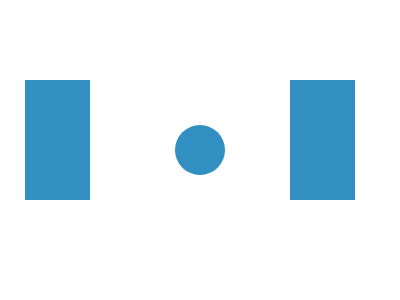

Write the HTML and CSS that draws this image.

<!DOCTYPE html>
<html lang="en">
<head>
    <meta charset="UTF-8">
    <meta name="viewport" content="width=device-width, initial-scale=1.0">
    <title>Document</title>
</head>
<body>
    <div class="circle"></div>
<div class="rigt"></div>
<div class="left"></div>
<style>
  .circle {
    width: 50px;
    height: 50px;
    background: #328FC1;
    border-radius: 50%;
    position: absolute;
    left: 175px;
    top: 125px;
  }
  .rigt {
    width: 65px;
    height: 120px;
    background: #328FC1;
    position: absolute;
    top: 80px;
    left: 25px
  }
  .left {
    width: 65px;
    height: 120px;
    background: #328FC1;
    position: absolute;
    top: 80px;
    left: 290px
  }
  body {
    background: #FFFFFF;
  }
</style>

<!-- OBJECTIVE -->
<!-- Write HTML/CSS in this editor and replicate the given target image in the least code possible. What you write here, renders as it is -->

<!-- SCORING -->
<!-- The score is calculated based on the number of characters you use (this comment included :P) and how close you replicate the image. Read the FAQS (https://cssbattle.dev/faqs) for more info. -->

<!-- IMPORTANT: remove the comments before submitting -->
</body>
</html>